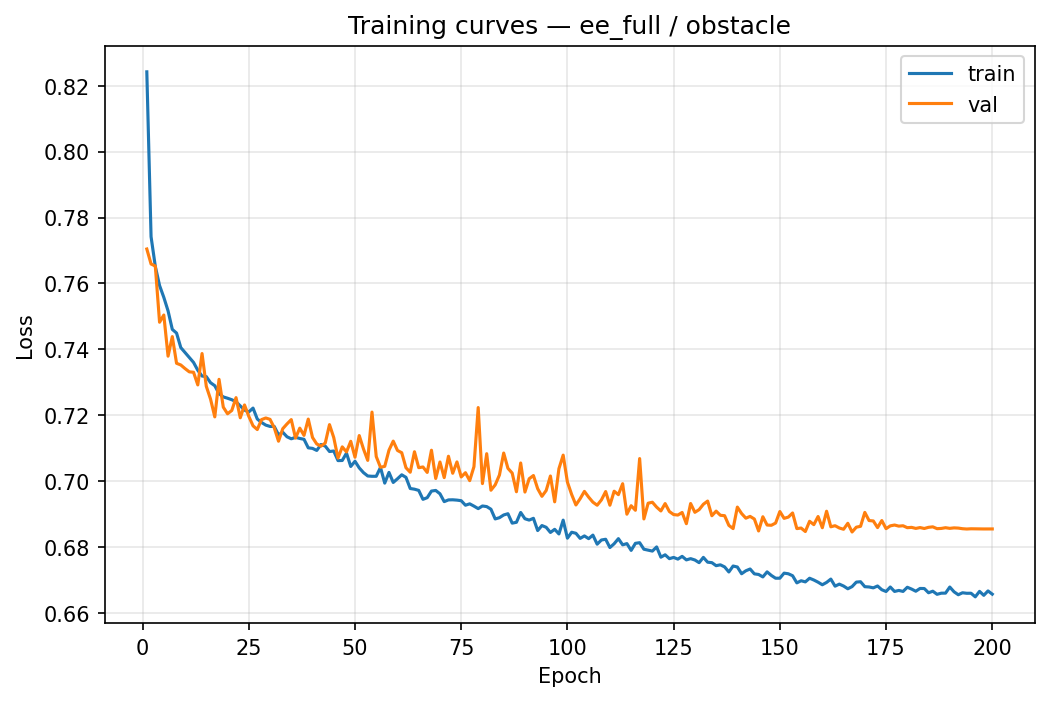

The file beside this chart, header and first rows:
epoch, train_loss, val_loss
1, 0.8242, 0.7705
2, 0.7742, 0.7659
3, 0.7652, 0.7653
4, 0.7594, 0.7483
5, 0.7558, 0.7504
6, 0.7517, 0.738
7, 0.7461, 0.7439
8, 0.745, 0.7358
9, 0.7406, 0.7353
10, 0.7391, 0.7342
11, 0.7376, 0.7332
12, 0.7361, 0.7331
13, 0.7337, 0.7292
14, 0.7319, 0.7388
15, 0.7318, 0.7288
16, 0.7299, 0.7249
17, 0.729, 0.7196
18, 0.7266, 0.7309
19, 0.7256, 0.7225
20, 0.7252, 0.7205
21, 0.7248, 0.7215
22, 0.7241, 0.7254
23, 0.7229, 0.7193
24, 0.7216, 0.7232
25, 0.7211, 0.7197
26, 0.7222, 0.7169
27, 0.7189, 0.7157
28, 0.7179, 0.7187
29, 0.7171, 0.7192
30, 0.7167, 0.7188
31, 0.7166, 0.7163
32, 0.7141, 0.7122
33, 0.7149, 0.716
34, 0.7135, 0.7174
35, 0.7129, 0.7187
36, 0.7134, 0.7131
37, 0.713, 0.7161
38, 0.7128, 0.714
39, 0.7102, 0.7189
40, 0.71, 0.7133
41, 0.7094, 0.7113
42, 0.7112, 0.7107
43, 0.7107, 0.7116
44, 0.7091, 0.7172
45, 0.7092, 0.7133
46, 0.7063, 0.7071
47, 0.7063, 0.7105
48, 0.7086, 0.7089
49, 0.7045, 0.7122
50, 0.7061, 0.7073
51, 0.7041, 0.7139
52, 0.7027, 0.7098
53, 0.7016, 0.7064
54, 0.7015, 0.721
55, 0.7015, 0.7075
56, 0.7042, 0.7043
57, 0.6995, 0.7046
58, 0.7027, 0.7095
59, 0.6997, 0.7122
60, 0.7008, 0.7094
... 140 more rows
